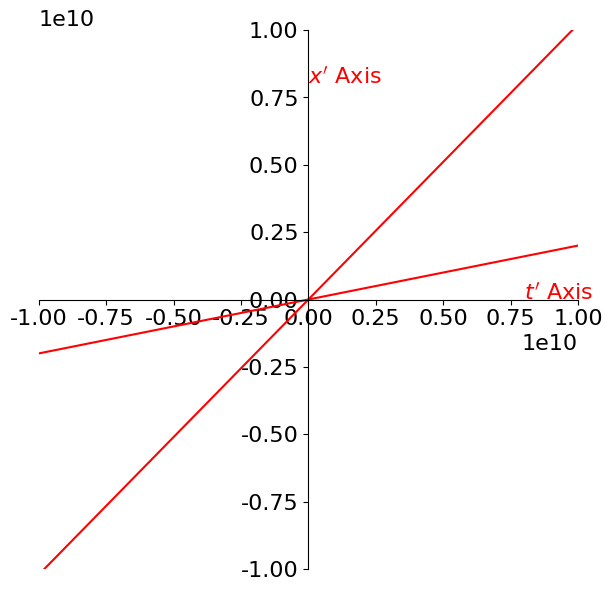
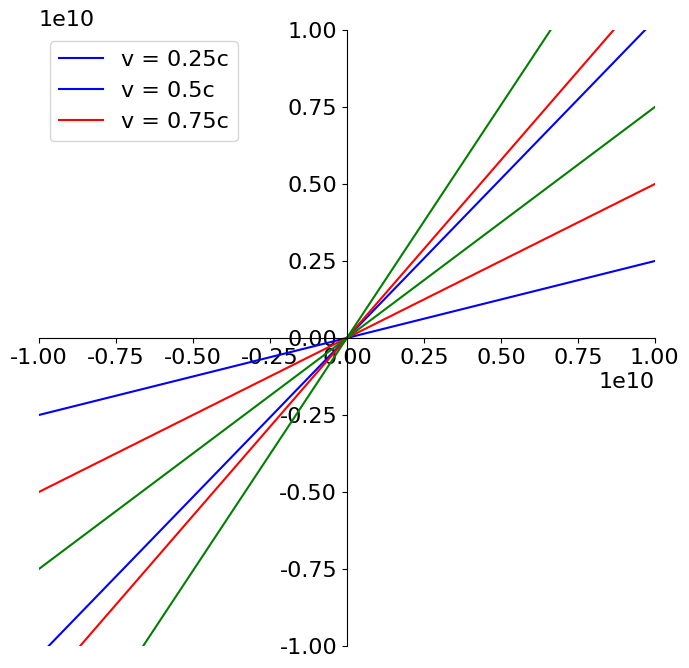
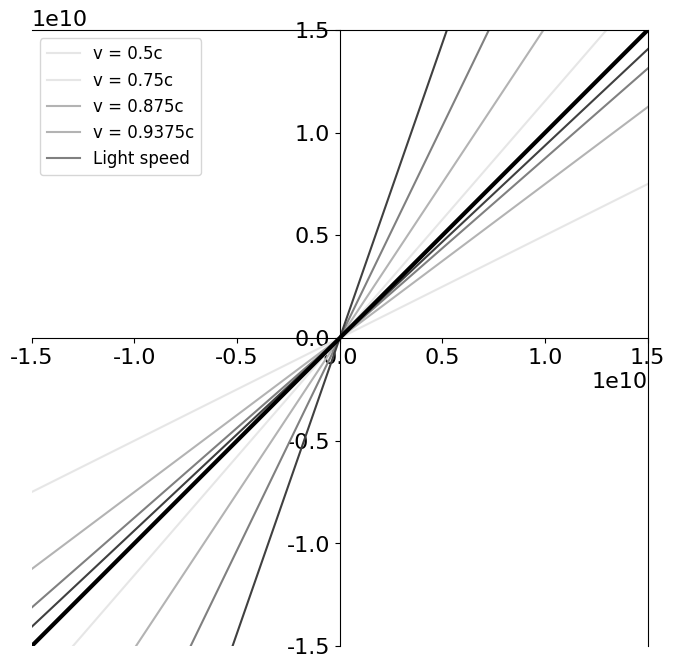

Python code for these plots, in order:
#!/usr/bin/env python
# coding: utf-8

# In[1]:


import numpy as np
import matplotlib.pyplot as plt
from scipy import constants

plt.rcParams.update({"font.size":16, "axes.labelsize":16, "font.family":"sans-serif", 
                     "font.sans-serif":"Arial"})


# Recall that in PHYS 207, you were often asked to plot displacement as a function of time. For example, for a baseball thrown directly upward you would plot $y(t)$, and for a block on a horizontal spring you would plot $x(t)$. Here we will examine how the displacement and time axes "scissor together" at relativistic speeds.
# 
# Imagine that frame $K^{\prime}$ is moving in the $+x$ direction at speed $v$ relative to frame $K$. You are at rest in frame $K$. Let's figure out how the set of $(t^{\prime},x^{\prime})$ axes would look to you when the frames' origins $O$ and $O^{\prime}$ coincide.
# 
# <ol>
#     <li>Use the fact that $x^{\prime} = 0$ on the $t^{\prime}$ axis to define a line $x(t)$ in frame $K$ that follows the $t^{\prime}$ axis. Write a function that computes points on the line. $v$ will be one of your function inputs.</li>
# </ol>

# In[7]:


def t_prime_axis(t, v):
    x = v * t
    return t, x


# <ol start=2>
#     <li>Use the fact that $t^{\prime} = 0$ on the $x^{\prime}$ axis to define a line $x(t)$ that traces the $x^{\prime}$ axis in frame $K$. Write a second function that computes points on this line.</li>
# </ol>

# In[8]:


def x_prime_axis(x, v):
    gamma = 1 / np.sqrt(1 - (v**2))
    t = x / (v * gamma)
    return t, x


# <ol start=3>
#     <li>The code below creates a figure with centered $(ct,x)$ axes that have range $(-10^{10}, 10^{10})$. We are using $ct$ instead of just $t$ on our horizontal axis so that both axes have the same units. Use your functions from problems 1 and 2 to overplot the $t^{\prime}$ and $x^{\prime}$ axes <strong>as a function of $ct$</strong> for $v = 0.2c$. Make your $t^{\prime}$ and $x^{\prime}$ axes red, and label them in red.</li>
# </ol>

# In[12]:


c = 3e8  
v = 0.2*c

def t_prime_axis(t, v):
    x = v*t  
    return t, x

def x_prime_axis(t, v):
    gamma = 1/np.sqrt(1-(v/c)**2) 
    x = gamma*c*t  
    return t, x

# Set up plot
times = np.linspace(-100, 100, 201)  

fig, ax = plt.subplots(figsize=(7,7))

# Plot t' and x' axes
ax.plot(c*times, t_prime_axis(times, v)[1], color='red')    
ax.plot(c*times, x_prime_axis(times, v)[1], color='red')

# Format axes
ax.spines['left'].set_position(('data', 0))
ax.spines['bottom'].set_position(('data', 0)) 
ax.spines['right'].set_visible(False)
ax.spines['top'].set_visible(False)
ax.set_aspect('equal')
ax.set_xlim([-1e10, 1e10])
ax.set_ylim([-1e10, 1e10])  

# Labels
ax.text(8e9, 0, r'$t^\prime$ Axis', color='red')
ax.text(0, 8e9, r'$x^\prime$ Axis', color='red')


# <ol start=4>
#     <li>Make a figure that plots $t^{\prime}$ and $x^{\prime}$ axes for $v = 0.25c$, $v = 0.5c$, and $v = 0.75c$. Use different colors for each pair of axes. Make a legend that shows which value of $v$ corresponds to each color.</li>
# </ol>

# In[13]:


c = 3e8
times = np.linspace(-100, 100, 201)  

fig, ax = plt.subplots(figsize=(8,8))

# v = 0.25c
v1 = 0.25*c  
ax.plot(c*times, t_prime_axis(times, v1)[1], color='blue')   
ax.plot(c*times, x_prime_axis(times, v1)[1], color='blue')

# v = 0.5c
v2 = 0.5*c
ax.plot(c*times, t_prime_axis(times, v2)[1], color='red')  
ax.plot(c*times, x_prime_axis(times, v2)[1], color='red')  

# v = 0.75c 
v3 = 0.75*c
ax.plot(c*times, t_prime_axis(times, v3)[1], color='green')
ax.plot(c*times, x_prime_axis(times, v3)[1], color='green')

# Format axes
ax.spines['left'].set_position(('data', 0)) 
ax.spines['bottom'].set_position(('data', 0))
ax.spines['right'].set_visible(False) 
ax.spines['top'].set_visible(False)
ax.set_aspect('equal')
ax.set_xlim([-1e10, 1e10])
ax.set_ylim([-1e10, 1e10])

# Legend
ax.legend(['v = 0.25c', 'v = 0.5c', 'v = 0.75c'])


# <ol start=5>
#     <li>Connect your graph from problem 4 with the discussion of world lines in Chapter 2 of your textbook. What kind of world line do your $(t^{\prime}, x^{\prime})$ axes approach as $v \rightarrow c$? Create a similar plot to problem 4, but this time plot $(t^{\prime}, x^{\prime})$ axes for $v = 0.5, 0.75, 0.875, 0.9375$. To illustrate the concept of taking a limit as $v \rightarrow c$, make each set of $(t^{\prime}, x^{\prime})$ axes a successively darker shade of gray. Plot the limiting world line in black. Add a legend to show which value of $v$ corresponds to which shade of gray. You may find it helpful to specify line colors like this: <tt>color='0.7'</tt>.</li>
# </ol>

# In[16]:


c = 3e8  
times = np.linspace(-100, 100, 201)  

fig, ax = plt.subplots(figsize=(8,8))

# v = 0.5c 
v1 = 0.5*c
ax.plot(c*times, t_prime_axis(times, v1)[1], color='0.9')
ax.plot(c*times, x_prime_axis(times, v1)[1], color='0.9')

# v = 0.75c
v2 = 0.75*c 
ax.plot(c*times, t_prime_axis(times, v2)[1], color='0.7')
ax.plot(c*times, x_prime_axis(times, v2)[1], color='0.7')

# v = 0.875c
v3 = 0.875*c
ax.plot(c*times, t_prime_axis(times, v3)[1], color='0.5') 
ax.plot(c*times, x_prime_axis(times, v3)[1], color='0.5')

# v = 0.9375c
v4 = 0.9375*c
ax.plot(c*times, t_prime_axis(times, v4)[1], color='0.25')  
ax.plot(c*times, x_prime_axis(times, v4)[1], color='0.25') 

# Light-like worldline limit 
ax.plot(c*times, c*times, color='black', linewidth=3)  

# Format axes
ax.legend(['v = 0.5c', 'v = 0.75c', 'v = 0.875c', 'v = 0.9375c', 'Light speed'],
          fontsize=12)  

ax.set_aspect('equal')
ax.spines['left'].set_position(('data', 0))  
ax.spines['bottom'].set_position(('data', 0))
ax.set_xlim([-1.5e10, 1.5e10]); ax.set_ylim([-1.5e10, 1.5e10])


# In[ ]:




